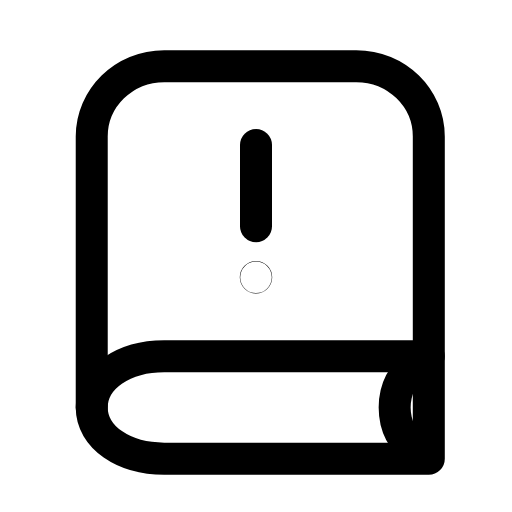
t = 0.00 s
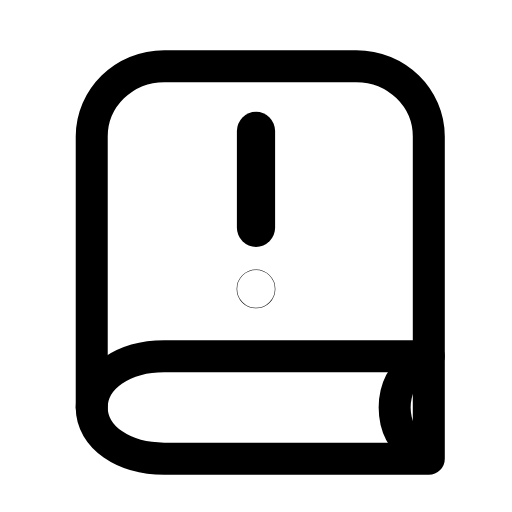
t = 0.27 s
t = 0.56 s: frame unchanged from t = 0.00 s, image omitted
t = 0.78 s: frame unchanged from t = 0.00 s, image omitted
t = 1.07 s: frame unchanged from t = 0.00 s, image omitted
t = 1.34 s: frame unchanged from t = 0.00 s, image omitted

The animated SVG that drew these frames (rendered in a browser with its animation timeline set to each time). Animation: 1 SMIL element (animateTransform=1); one cycle of 1.60 s, repeats indefinitely.

<svg xmlns="http://www.w3.org/2000/svg" width="24" height="24" viewBox="0 0 24 24" fill="none"><path stroke="currentColor" stroke-width="1.5" stroke-linecap="round" stroke-linejoin="round" fill="none" d="M20.1 16.7L20.1 6.4C20.1 4.6 18.6 3.1 16.7 3.1L7.7 3.1C5.8 3.1 4.3 4.6 4.3 6.4L4.3 19.1"></path><path stroke="currentColor" stroke-width="1.5" stroke-linecap="round" stroke-linejoin="round" fill="none" d="M20.1 16.7L7.7 16.7C5.8 16.7 4.3 17.7 4.3 19.1S5.8 21.5 7.7 21.5L20.1 21.5L20.1 16.7"></path><path stroke="currentColor" stroke-width="1.5" stroke-linecap="round" stroke-linejoin="round" fill="none" d="M19.6 17C18.9 17.5 18.5 18.2 18.5 19.1S18.9 20.7 19.6 21.2"></path><g transform="translate(12 10.2)"><g><animateTransform attributeName="transform" type="scale" values="1;1;1.2;1;1;1;1;1.2;1;1;1" keyTimes="0;0.126;0.207;0.315;0.45;0.6;0.69;0.762;0.816;0.9;1" dur="1.6s" repeatCount="indefinite" calcMode="spline" keySplines="0.16 1 0.3 1;0.16 1 0.3 1;0.16 1 0.3 1;0.16 1 0.3 1;0.16 1 0.3 1;0.16 1 0.3 1;0.16 1 0.3 1;0.16 1 0.3 1;0.16 1 0.3 1;0.16 1 0.3 1"/><g transform="translate(-12 -10.2)"><g><path stroke="currentColor" stroke-width="1.5" stroke-linecap="round" stroke-linejoin="round" fill="none" d="M12 6.8L12 10.6"></path><circle stroke="currentColor" stroke-width="1.5" stroke-linecap="round" stroke-linejoin="round" fill="none" cx="12" cy="13" r="0.01"></circle></g></g></g></g></svg>
